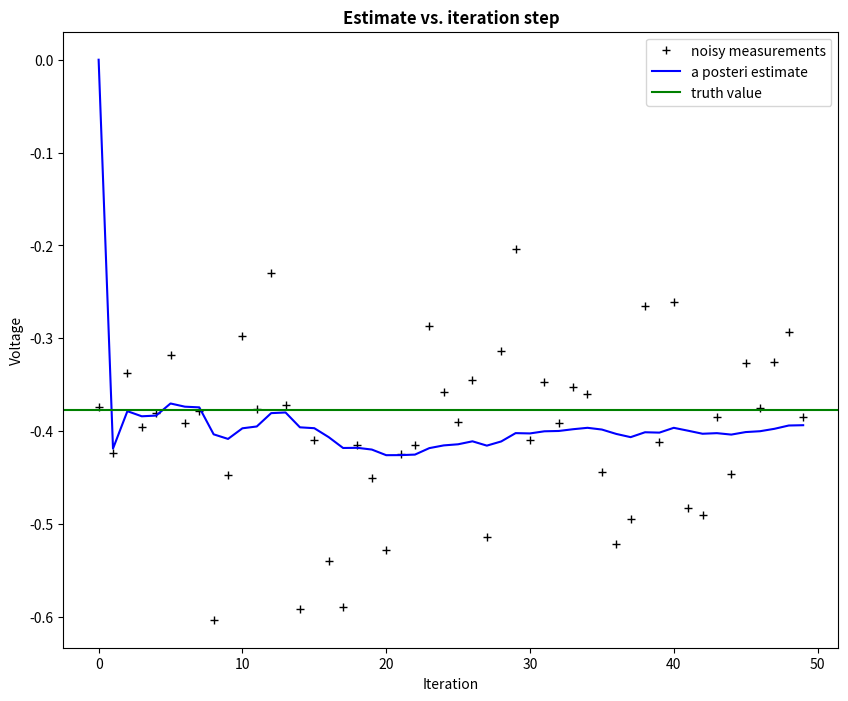
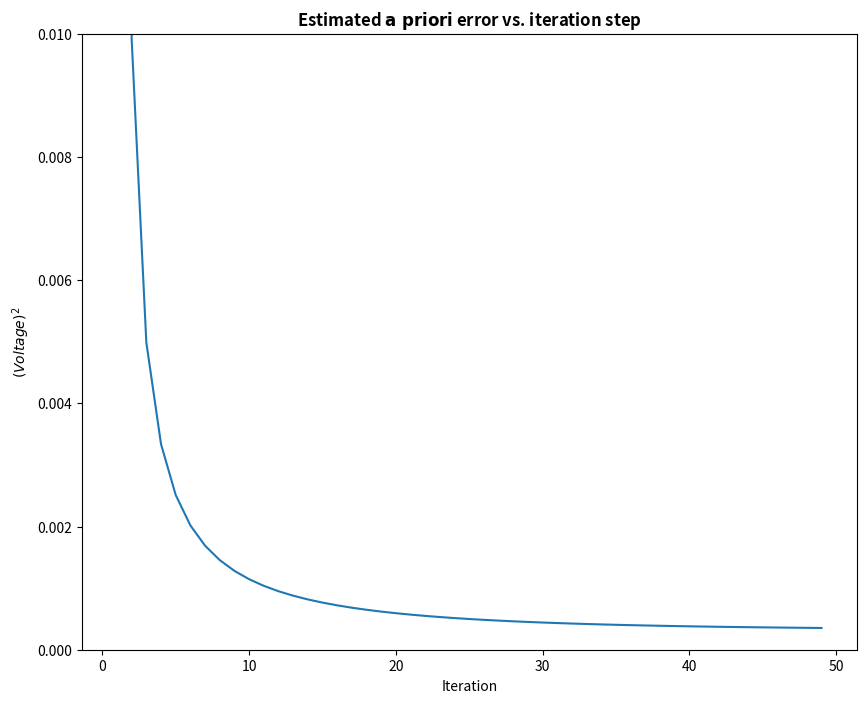

The matplotlib source for these figures, in order:
# Kalman filter 
# by Rohit Ranjan

import numpy as np
import matplotlib.pyplot as plt

plt.rcParams['figure.figsize'] = (10, 8)

# intial parameters
n_iter = 50
sz = (n_iter,) # size of array
x = -0.37727 # truth value (typo in example at top of p. 13 calls this z)
z = np.random.normal(x,0.1,size=sz) # observations (normal about x, sigma=0.1)

Q = 1e-5 # process variance

# allocate space for arrays
xhat=np.zeros(sz)      # a posteri estimate of x
P=np.zeros(sz)         # a posteri error estimate
xhatminus=np.zeros(sz) # a priori estimate of x
Pminus=np.zeros(sz)    # a priori error estimate
K=np.zeros(sz)         # gain or blending factor

R = 0.1**2 # estimate of measurement variance, change to see effect

# intial guesses
xhat[0] = 0.0
P[0] = 1.0

for k in range(1,n_iter):
    # time update
    xhatminus[k] = xhat[k-1]
    Pminus[k] = P[k-1]+Q

    # measurement update
    K[k] = Pminus[k]/( Pminus[k]+R )
    xhat[k] = xhatminus[k]+K[k]*(z[k]-xhatminus[k])
    P[k] = (1-K[k])*Pminus[k]

plt.figure()
plt.plot(z,'k+',label='noisy measurements')
plt.plot(xhat,'b-',label='a posteri estimate')
plt.axhline(x,color='g',label='truth value')
plt.legend()
plt.title('Estimate vs. iteration step', fontweight='bold')
plt.xlabel('Iteration')
plt.ylabel('Voltage')

plt.figure()
valid_iter = range(1,n_iter) # Pminus not valid at step 0
plt.plot(valid_iter,Pminus[valid_iter],label='a priori error estimate')
plt.title('Estimated $\it{\mathbf{a \ priori}}$ error vs. iteration step', fontweight='bold')
plt.xlabel('Iteration')
plt.ylabel('$(Voltage)^2$')
plt.setp(plt.gca(),'ylim',[0,.01])
plt.show()
